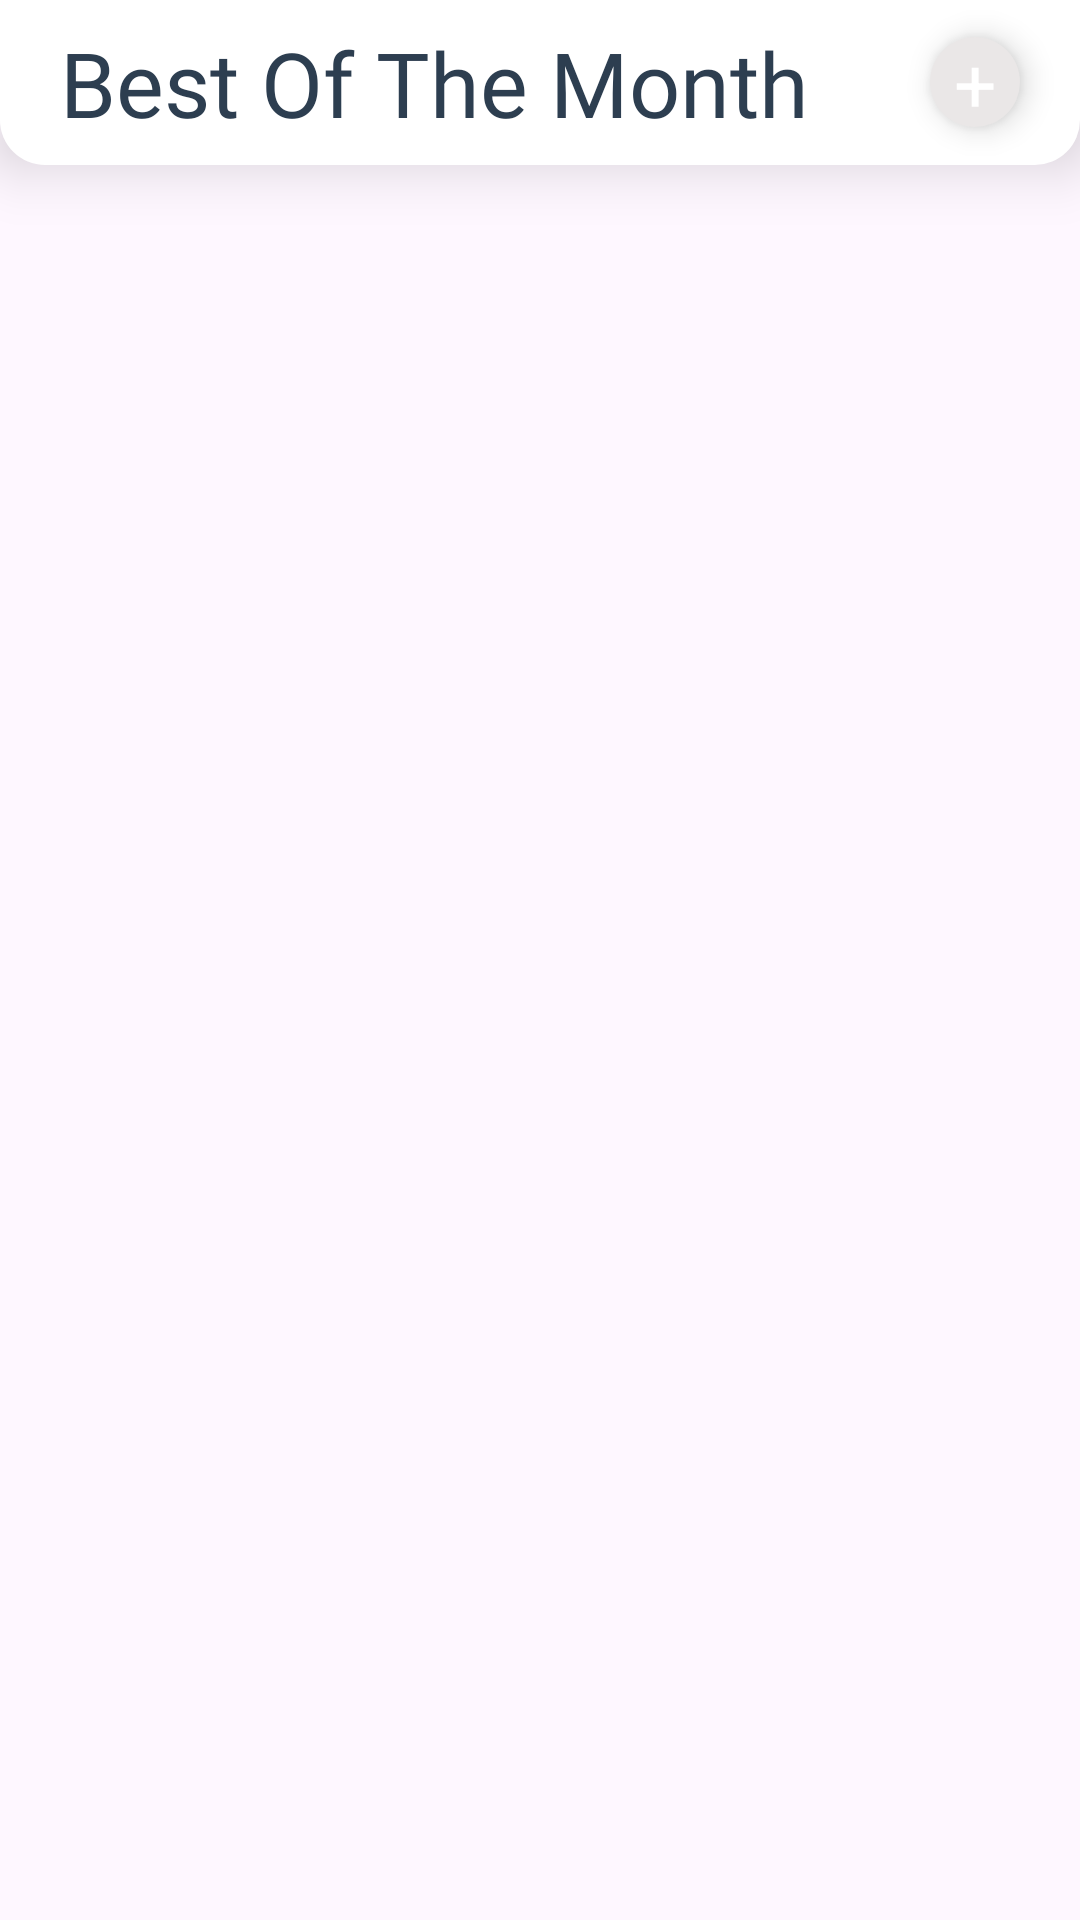

Here is an Android app screen rendered from its layout file. Give the layout XML and the strings, colors and styles it references.
<!-- AndroidManifest.xml: application theme Theme.Wallzio -->
<!-- res/layout/activity_best_of_the_month_viewall.xml -->
<?xml version="1.0" encoding="utf-8"?>
<RelativeLayout xmlns:android="http://schemas.android.com/apk/res/android"
    xmlns:app="http://schemas.android.com/apk/res-auto"
    xmlns:tools="http://schemas.android.com/tools"
    android:layout_width="match_parent"
    android:layout_height="match_parent"
    tools:context=".Categories">

    <LinearLayout
        android:id="@+id/toolbar"
        android:layout_width="match_parent"
        android:layout_height="55dp"
        android:layout_alignParentTop="true"
        android:background="@drawable/toolbar_background"
        android:elevation="12dp"
        android:gravity="center_vertical"
        android:orientation="horizontal"
        >
        <TextView
            android:id="@+id/Cat_head"
            android:layout_width="wrap_content"
            android:layout_height="match_parent"
            android:layout_weight="1"
            android:text="Best Of The Month"
            android:gravity="left|center"
            android:layout_marginStart="20dp"
            android:fontFamily="@font/nunitobold"
            android:textSize="30dp"
            android:textColor="#2D3E50"/>

        <FrameLayout
            android:layout_width="wrap_content"
            android:layout_height="match_parent"
            android:layout_weight="1"
            >
            <RelativeLayout
                android:layout_width="match_parent"
                android:layout_height="match_parent"
                android:gravity="end|center"
                >


                <com.google.android.material.floatingactionbutton.FloatingActionButton
                    android:id="@+id/add"
                    android:layout_width="30dp"
                    android:layout_height="30dp"
                    android:layout_gravity="center"
                    android:layout_centerInParent="true"
                    android:layout_marginEnd="20dp"
                    android:backgroundTintMode="@color/black"
                    android:backgroundTint="#EAE7E7"/>

                <TextView
                    android:layout_width="wrap_content"
                    android:layout_height="wrap_content"
                    android:layout_gravity="center"
                    android:layout_centerInParent="true"
                    android:layout_marginEnd="20dp"
                    android:elevation="16dp"
                    android:text="+"
                    android:textAppearance="?android:attr/textAppearanceMedium"
                    android:textColor="@android:color/white"
                    android:textSize="25dp" />

            </RelativeLayout>

        </FrameLayout>
    </LinearLayout>

    <androidx.core.widget.NestedScrollView
        android:layout_width="match_parent"
        android:layout_height="match_parent"
        android:layout_below="@id/toolbar"
        android:layout_marginTop="2dp"
        android:descendantFocusability="blocksDescendants">

        <RelativeLayout
            android:layout_width="match_parent"
            android:layout_height="match_parent"
            android:orientation="vertical">

            <TextView
                android:id="@+id/BOM_available"
                android:layout_width="match_parent"
                android:layout_height="wrap_content"
                android:layout_marginStart="10dp"
                android:layout_marginTop="5dp"
                android:layout_marginBottom="5dp"
                android:fontFamily="@font/nunitosemibold"
                android:text=""
                android:textColor="@color/black"
                android:textSize="20dp" />

            <androidx.recyclerview.widget.RecyclerView
                android:id="@+id/rcv_BOM"
                android:layout_width="match_parent"
                android:layout_height="wrap_content"
                android:layout_marginTop="35dp"
                android:nestedScrollingEnabled="false"
                android:orientation="vertical">

            </androidx.recyclerview.widget.RecyclerView>

        </RelativeLayout>

    </androidx.core.widget.NestedScrollView>


</RelativeLayout>
<!-- resources referenced by this layout -->
<resources>
  <!-- drawable toolbar_background (drawable) -->
  <?xml version="1.0" encoding="utf-8"?>
  <shape android:shape="rectangle" xmlns:android="http://schemas.android.com/apk/res/android">
  
      <solid android:color="#FFFFFF"/>
          <corners
              android:bottomLeftRadius="15dp"
              android:bottomRightRadius="15dp"/>
  </shape>
  <style name="Theme.Wallzio" parent="Base.Theme.Wallzio" />
  <style name="Base.Theme.Wallzio" parent="Theme.Material3.DayNight.NoActionBar">
          
           <item name="colorPrimary">#2D3E50</item>
  
      </style>
  <!-- not gathered from this repository: default colours our renderer supplied (Android Studio template values) -->
  <color name="black">#FF000000</color>
</resources>
